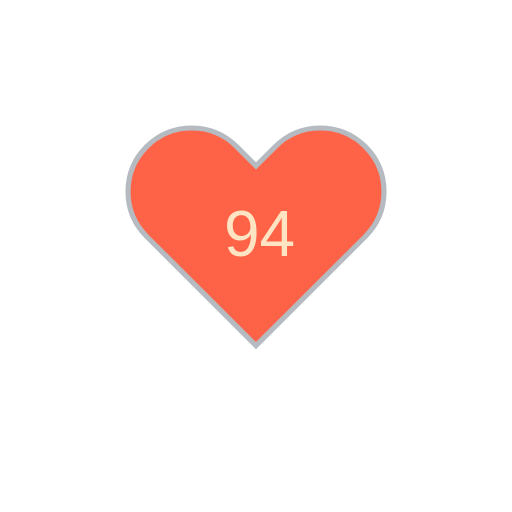
t = 0.00 s
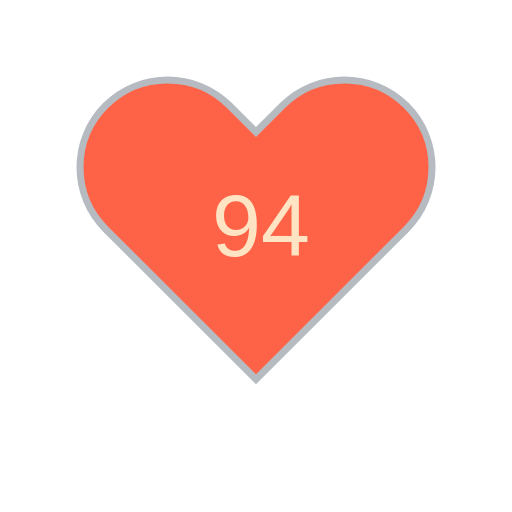
t = 0.18 s
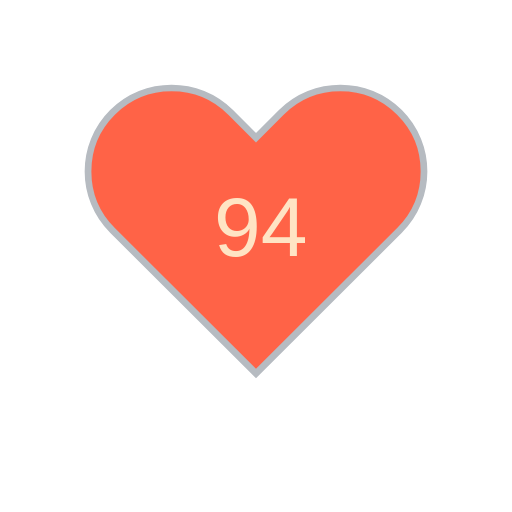
t = 0.42 s
t = 0.60 s: frame unchanged from t = 0.18 s, image omitted
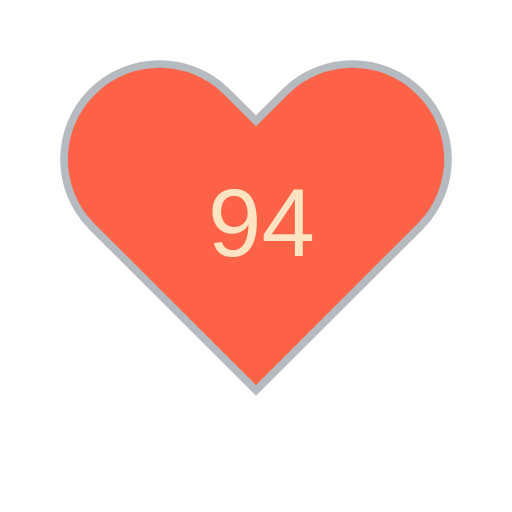
t = 0.78 s
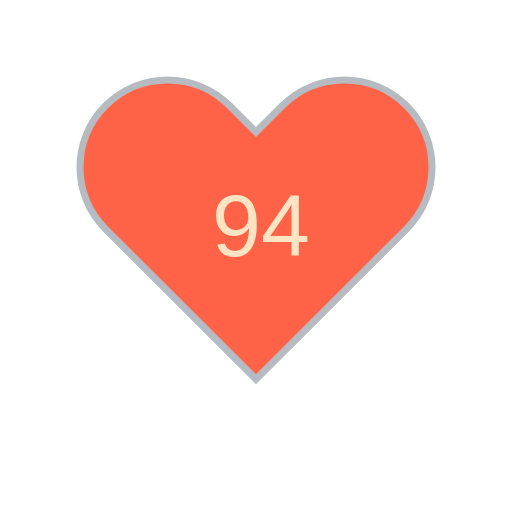
t = 1.02 s

The animated SVG that drew these frames (rendered in a browser with its animation timeline set to each time). Animation: 2 SMIL elements (animate=1,animateTransform=1); one cycle of 1.20 s, repeats indefinitely.

<?xml version="1.0" encoding="utf-8" ?>
<svg baseProfile="full" height="150" version="1.1" viewBox="0,0,200,200" width="150" xmlns="http://www.w3.org/2000/svg" xmlns:ev="http://www.w3.org/2001/xml-events" xmlns:xlink="http://www.w3.org/1999/xlink"><defs /><g transform="translate(100 100)"><path d="M92.71,7.27L92.71,7.27c-9.71-9.69-25.46-9.69-35.18,0L50,14.79l-7.54-7.52C32.75-2.42,17-2.42,7.29,7.27v0 c-9.71,9.69-9.71,25.41,0,35.1L50,85l42.71-42.63C102.43,32.68,102.43,16.96,92.71,7.27z" fill="tomato" stroke="#B6BBC1" stroke-width="2" transform="translate(-50 -50)" /><animateTransform additive="sum" attributeName="transform" dur="1.2s" repeatCount="indefinite" type="scale" values="1; 1.5; 1.25; 1.5; 1.5; 1;" /><text fill="bisque" style="font-size:25px; font-family:Arial" transform="translate(-12.5 0)">94<animate attributeName="visibility" dur="1.2s" keyTimes="0;1" repeatCount="indefinite" values="visible;hidden" /></text></g></svg>
